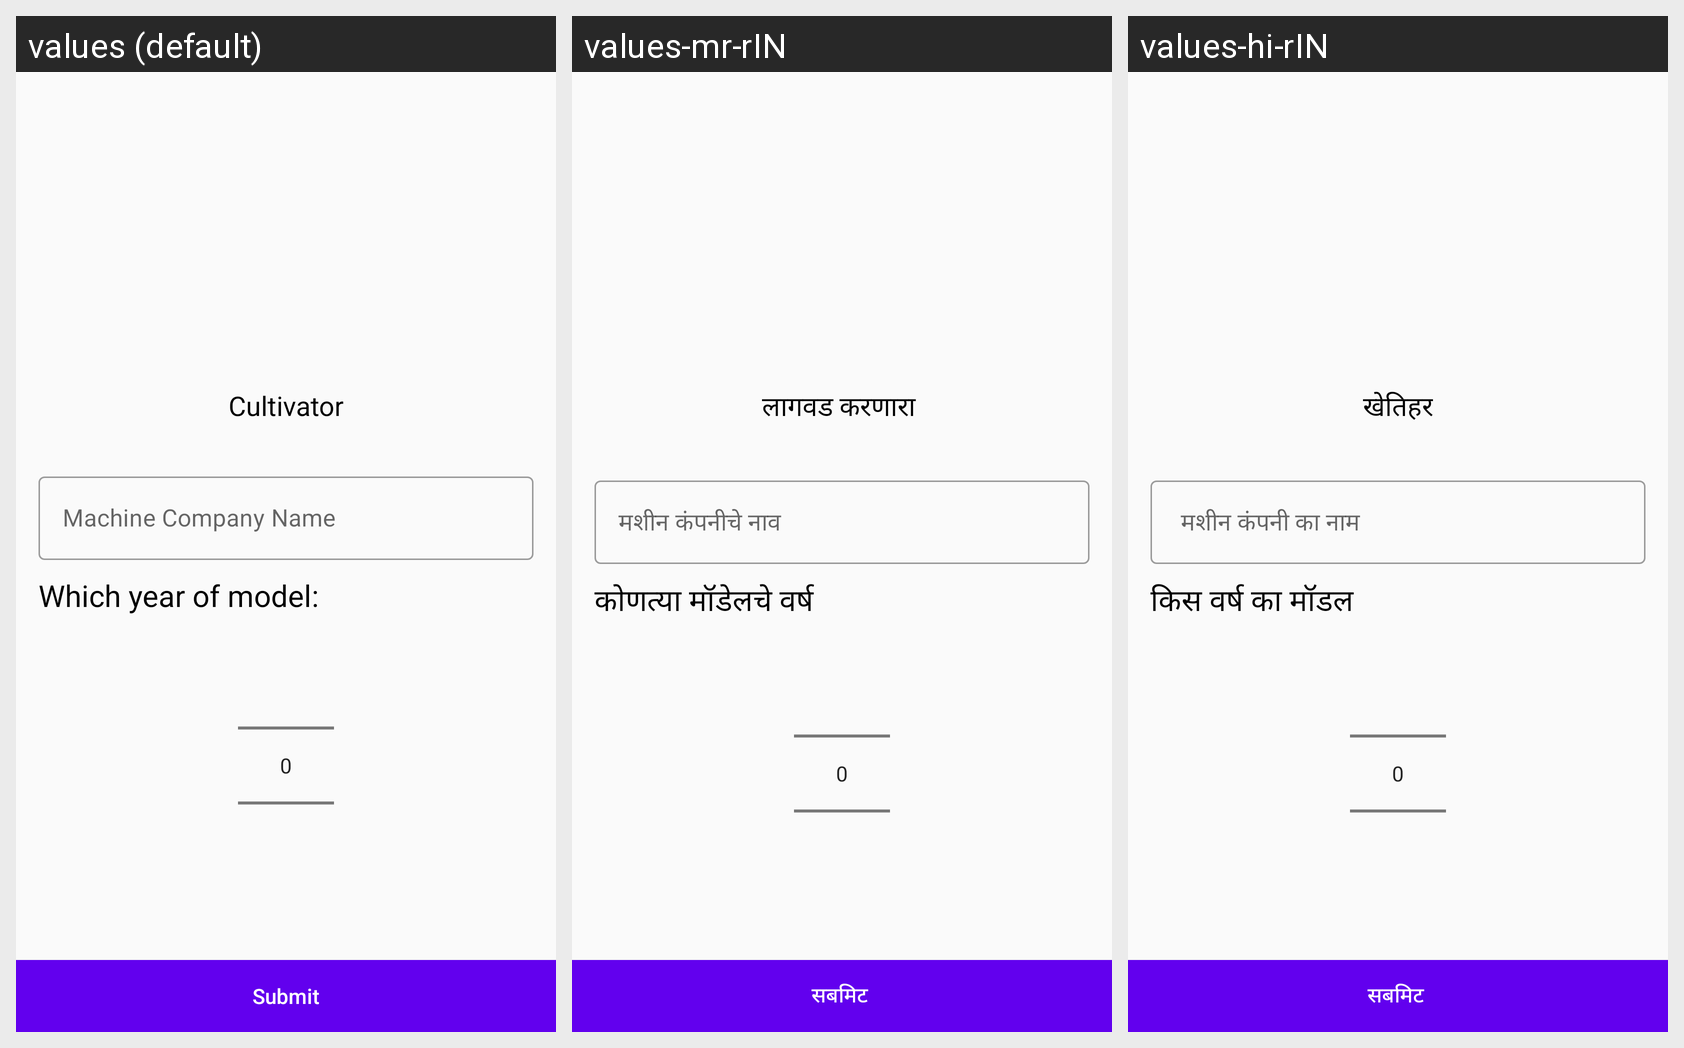

Here is an Android app screen in its default locale and in the app's own translations. Write out the translated-string differences for the strings that appear on this screen.
Android screen res/layout/activity_equipment_get_info_from_owner.xml rendered under 3 locales, left to right: values (default), values-mr-rIN, values-hi-rIN. Device: Nexus 5 (rendered at 1080×1920; each locale shown at half size, 540×960, under a caption strip naming it); theme Theme.KrishiSarathi.
Strings drawn on this screen, with the default value and each locale's value (text and hints the layout hard-codes, and strings that could not be matched under every locale, appear in the picture but are not listed):

cultivator
  values: Cultivator
  values-mr-rIN: लागवड करणारा 
  values-hi-rIN: खेतिहर

machine_company_name
  values: Machine Company Name
  values-mr-rIN: मशीन कंपनीचे नाव
  values-hi-rIN:  मशीन कंपनी का नाम

which_year_of_model
  values: Which year of model:
  values-mr-rIN: कोणत्या मॉडेलचे वर्ष 
  values-hi-rIN: किस वर्ष का मॉडल

submit
  values: Submit
  values-mr-rIN: सबमिट 
  values-hi-rIN: सबमिट
